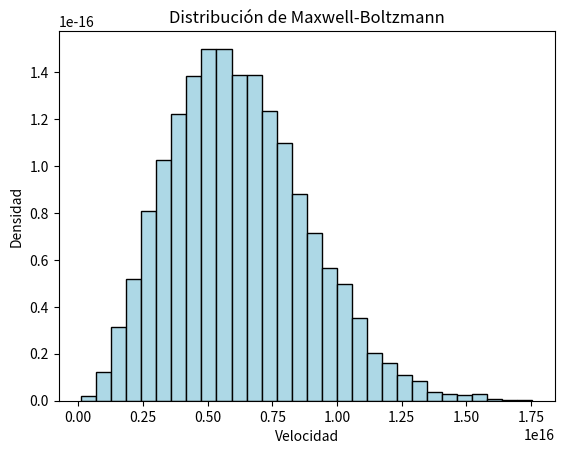

The matplotlib source for this figure:
import numpy as np
import matplotlib.pyplot as plt
from scipy.stats import maxwell
from scipy import constants

# Definimos las constantes
kb = constants.Boltzmann * 10**24  # Convertimos la constante de Boltzmann
me = constants.electron_mass  # Masa del electrón
T = 1  # Temperatura en Kelvin

# Generar datos de la distribución de Maxwell-Boltzmann
scale = np.sqrt(kb * T / me)  # La escala para la distribución
data = maxwell.rvs(scale=scale, size=10900)  # Generamos 10,000 muestras

# Crear el histograma normalizado
plt.hist(data, bins=30, density=True, color='lightblue', edgecolor='black')

# Etiquetas
plt.title('Distribución de Maxwell-Boltzmann')
plt.xlabel('Velocidad')
plt.ylabel('Densidad')

# Mostrar el gráfico
plt.show()
#dt=1*10**(-18)
#tiempo_total =1*10**(-14)  # Tiempo total del movimiento (segundos)
#num_puntos = int(tiempo_total/dt)  # Número de puntos en el dataframe  1000
#print(num_puntos)
